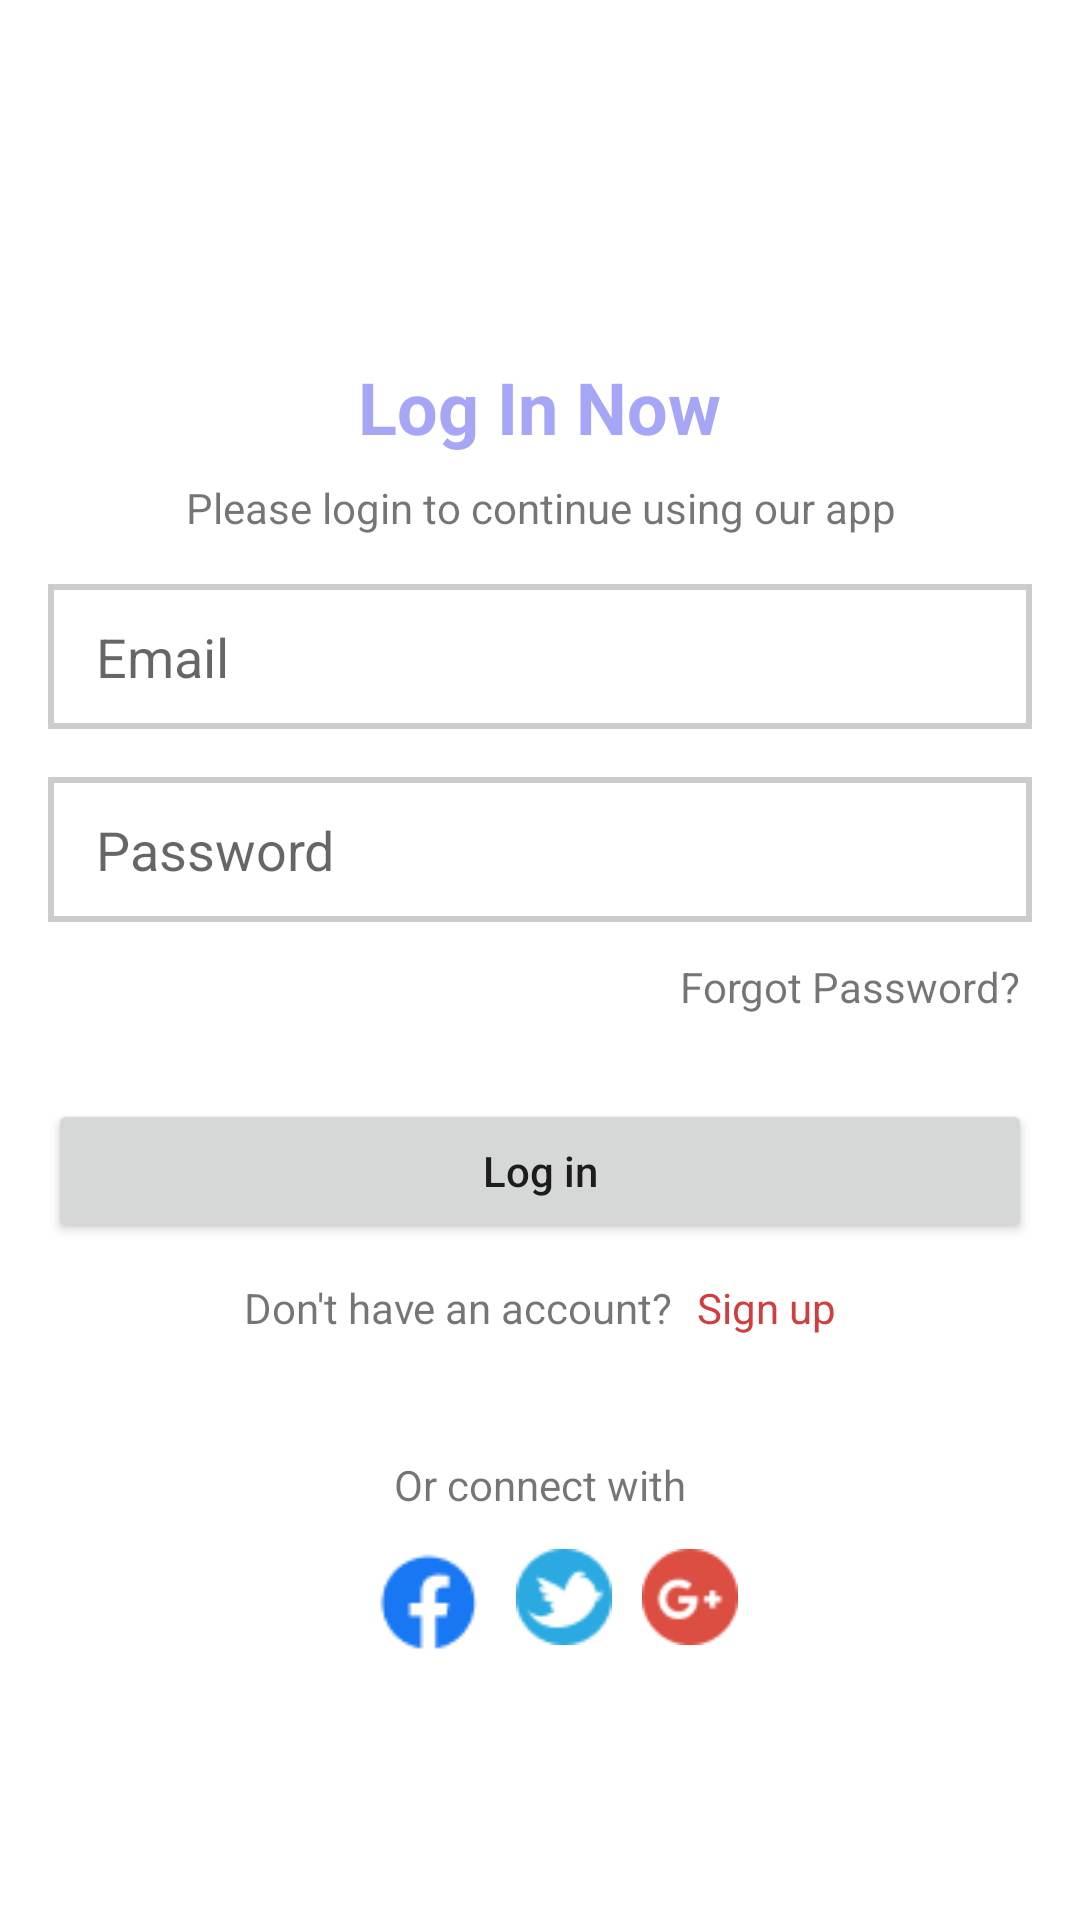

This screen was rendered from an Android layout file. Write that file and the resources it references.
<!-- AndroidManifest.xml: application theme Theme.Slack -->
<!-- res/layout/fragment_login.xml -->
<?xml version="1.0" encoding="utf-8"?>
<LinearLayout xmlns:android="http://schemas.android.com/apk/res/android"
    xmlns:tools="http://schemas.android.com/tools"
    android:layout_width="match_parent"
    android:layout_height="match_parent"
    android:gravity="center"
    android:orientation="vertical"
    android:padding="16dp"
    tools:context=".ui.login.Login">

    <TextView
        android:layout_width="wrap_content"
        android:layout_height="wrap_content"
        android:layout_marginTop="32dp"
        android:text="Log In Now"
        android:textColor="@color/purple"
        android:textSize="24sp"
        android:textStyle="bold" />

    <TextView
        android:layout_width="wrap_content"
        android:layout_height="wrap_content"
        android:layout_marginTop="8dp"
        android:text="Please login to continue using our app"
        android:textAlignment="center" />

    <EditText
        android:id="@+id/edit_email"
        android:layout_width="match_parent"
        android:layout_height="wrap_content"
        android:layout_marginTop="16dp"
        android:background="@drawable/edittext_background"
        android:hint="Email"
        android:inputType="textEmailAddress"
        android:paddingStart="16dp"
        android:paddingTop="12dp"
        android:paddingEnd="16dp"
        android:paddingBottom="12dp" />

    <EditText
        android:id="@+id/edit_password"
        android:layout_width="match_parent"
        android:layout_height="wrap_content"
        android:layout_marginTop="16dp"
        android:background="@drawable/edittext_background"
        android:hint="Password"
        android:inputType="textPassword"
        android:paddingStart="16dp"
        android:paddingTop="12dp"
        android:paddingEnd="16dp"
        android:paddingBottom="12dp" />

    <TextView
        android:layout_width="wrap_content"
        android:layout_height="wrap_content"
        android:layout_gravity="end"
        android:layout_marginTop="8dp"
        android:padding="4dp"
        android:text="Forgot Password?" />

    <Button
        android:id="@+id/button_login"
        android:layout_width="match_parent"
        android:layout_height="wrap_content"
        android:layout_marginTop="24dp"
        android:text="@string/log_in"
        android:textAllCaps="false" />

    <LinearLayout
        android:layout_width="wrap_content"
        android:layout_height="wrap_content"
        android:layout_marginTop="8dp">

        <TextView
            android:layout_width="wrap_content"
            android:layout_height="wrap_content"
            android:padding="4dp"
            android:text="Don't have an account?"
            android:textAlignment="center" />

        <TextView
            android:id="@+id/text_sign_up"
            android:layout_width="wrap_content"
            android:layout_height="wrap_content"
            android:padding="4dp"
            android:text="Sign up"
            android:textAlignment="center"
            android:textColor="#D23D3D" />

    </LinearLayout>

    <TextView
        android:layout_width="wrap_content"
        android:layout_height="wrap_content"
        android:layout_marginTop="32dp"
        android:padding="4dp"
        android:text="Or connect with"
        android:textAlignment="center" />

    <LinearLayout
        android:layout_width="wrap_content"
        android:layout_height="wrap_content"
        android:layout_marginTop="8dp">

        <ImageView
            android:layout_width="wrap_content"
            android:layout_height="wrap_content"
            android:src="@drawable/facebook" />

        <ImageView
            android:layout_width="32dp"
            android:layout_height="32dp"
            android:layout_marginEnd="10dp"
            android:src="@drawable/twitter" />

        <ImageView
            android:layout_width="32dp"
            android:layout_height="32dp"
            android:src="@drawable/google_plus" />

    </LinearLayout>

</LinearLayout>
<!-- resources referenced by this layout -->
<resources>
  <color name="purple">#FFA5A6F6</color>
  <!-- drawable edittext_background (drawable) -->
  <?xml version="1.0" encoding="utf-8"?>
  <shape xmlns:android="http://schemas.android.com/apk/res/android">
      <stroke android:width="2dp" android:color="#ccc" />
  </shape>
  <!-- drawable facebook: png bitmap (drawable, 1103 bytes) -->
  <!-- drawable google_plus: png bitmap (drawable, 1512 bytes) -->
  <!-- drawable twitter: png bitmap (drawable, 1491 bytes) -->
  <string name="log_in">Log in</string>
  <style name="Theme.Slack" parent="Theme.MaterialComponents.DayNight.NoActionBar">
          
          <item name="colorPrimary">@color/purple_light</item>
          <item name="colorPrimaryVariant">@color/white</item>
          <item name="colorOnPrimary">@color/white</item>
          
          <item name="colorSecondary">@color/teal_200</item>
          <item name="colorSecondaryVariant">@color/teal_700</item>
          <item name="colorOnSecondary">@color/black</item>
          
          <item name="android:statusBarColor" tools:targetApi="l">?attr/colorPrimaryVariant</item>
          
      </style>
  <color name="purple_light">#A5A6F6</color>
  <color name="white">#FFFFFFFF</color>
  <color name="teal_200">#FF03DAC5</color>
  <color name="teal_700">#FF018786</color>
  <color name="black">#FF000000</color>
</resources>
